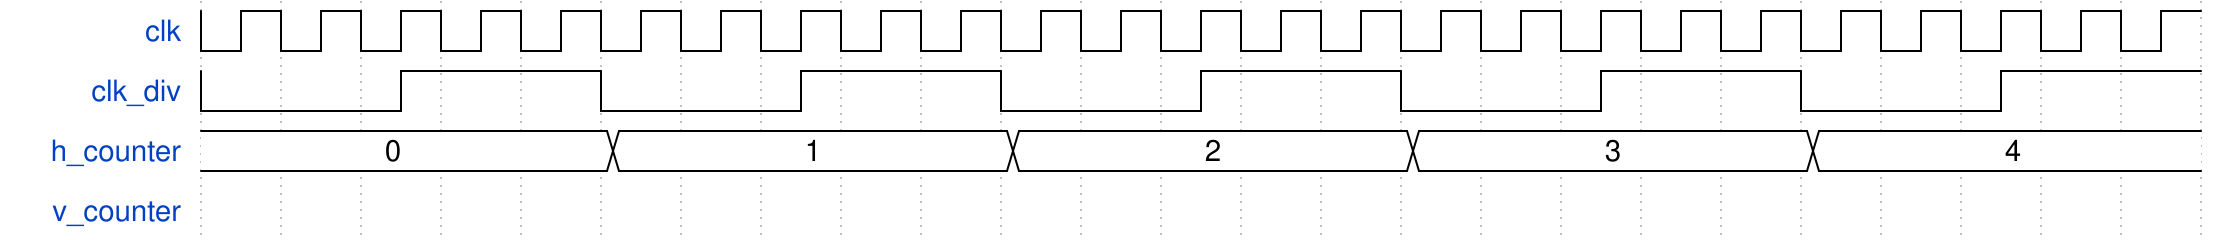

Here is a digital timing diagram. Give the WaveJSON source that produces it.

{signal: [
  {name: 'clk', wave: 'n........................', period: 1},
  {name: 'clk_div', wave: 'n....', period: 5},
  {name: "h_counter",  wave: "=====",data:["0","1","2","3","4","5"], period:5},
  {name: "v_counter"},
]}
